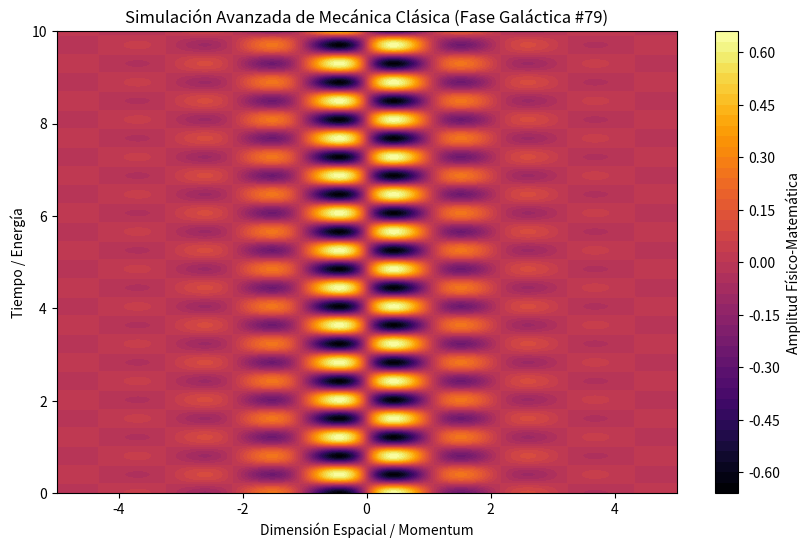

Reproduce this figure in Python.
%matplotlib inline
# Simulación Galáctica: Mecánica Clásica - Variante 79
import numpy as np
import matplotlib.pyplot as plt

# Parámetros Físicos Aleatorios
param_1 = 2.905
param_2 = 7.77
param_3 = 0.88

t = np.linspace(0, 10, 500)
x = np.linspace(-5, 5, 500)
X, T = np.meshgrid(x, t)

# Ecuación Base (Avanzada)
Z = np.sin(X * param_1) * np.cos(T * param_2) * np.exp(-np.abs(X) * param_3)

plt.figure(figsize=(10, 6))
plt.contourf(X, T, Z, 50, cmap='inferno')
plt.colorbar(label='Amplitud Físico-Matemática')
plt.title(r'Simulación Avanzada de Mecánica Clásica (Fase Galáctica #79)')
plt.xlabel('Dimensión Espacial / Momentum')
plt.ylabel('Tiempo / Energía')
plt.show()
